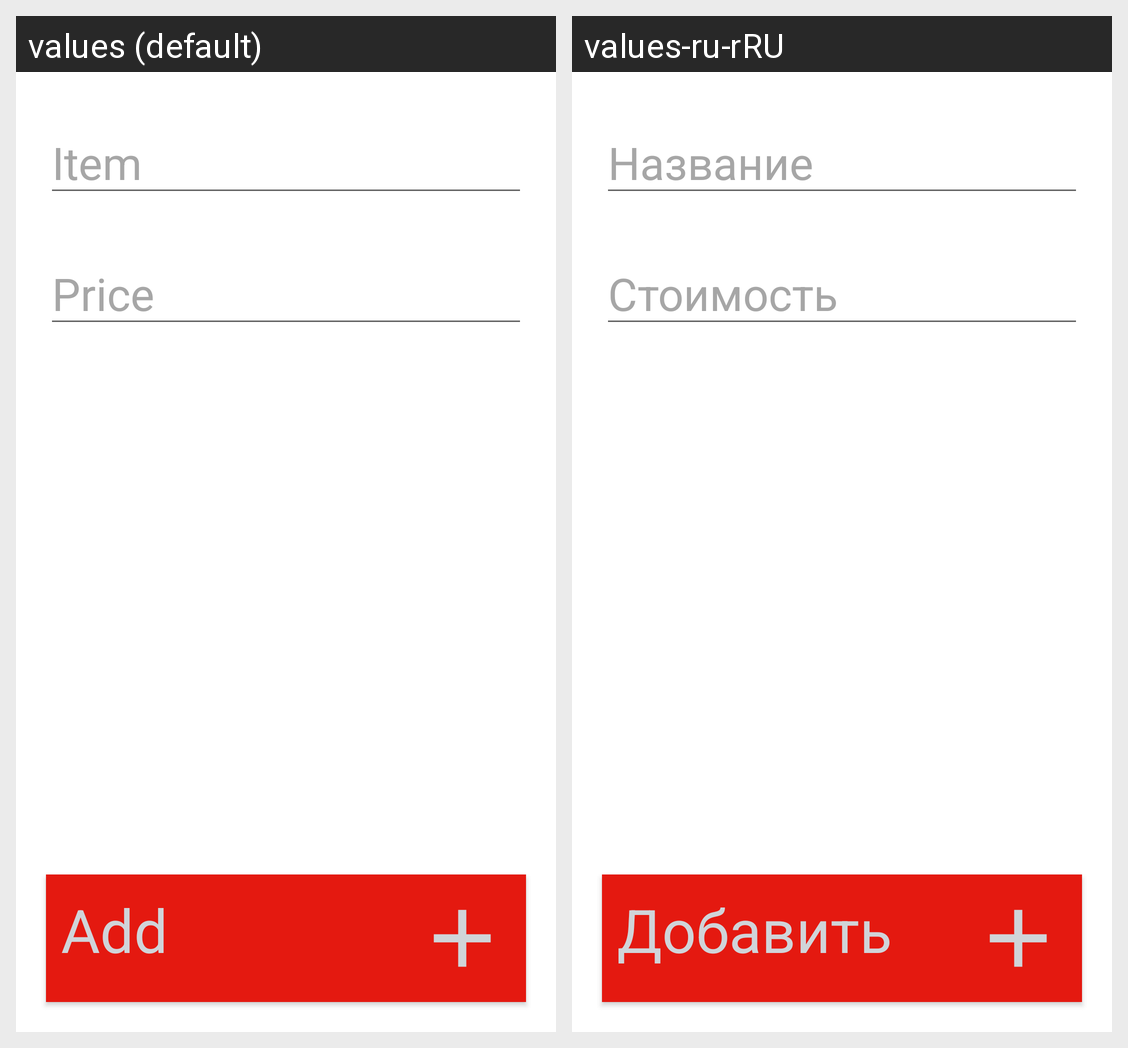

The same Android screen rendered under two of its app's locales, left to right. List the strings drawn on it with the default value and each locale's translation.
Android screen res/layout/activity_expenses.xml rendered under 2 locales, left to right: values (default), values-ru-rRU. Device: Nexus 5 (rendered at 1080×1920; each locale shown at half size, 540×960, under a caption strip naming it); theme Theme.LoftMoney_Reload.
Strings drawn on this screen, with the default value and each locale's value (text and hints the layout hard-codes, and strings that could not be matched under every locale, appear in the picture but are not listed):

Add
  values: Add
  values-ru-rRU: Добавить

item
  values: Item
  values-ru-rRU: Название

price
  values: Price
  values-ru-rRU: Стоимость
